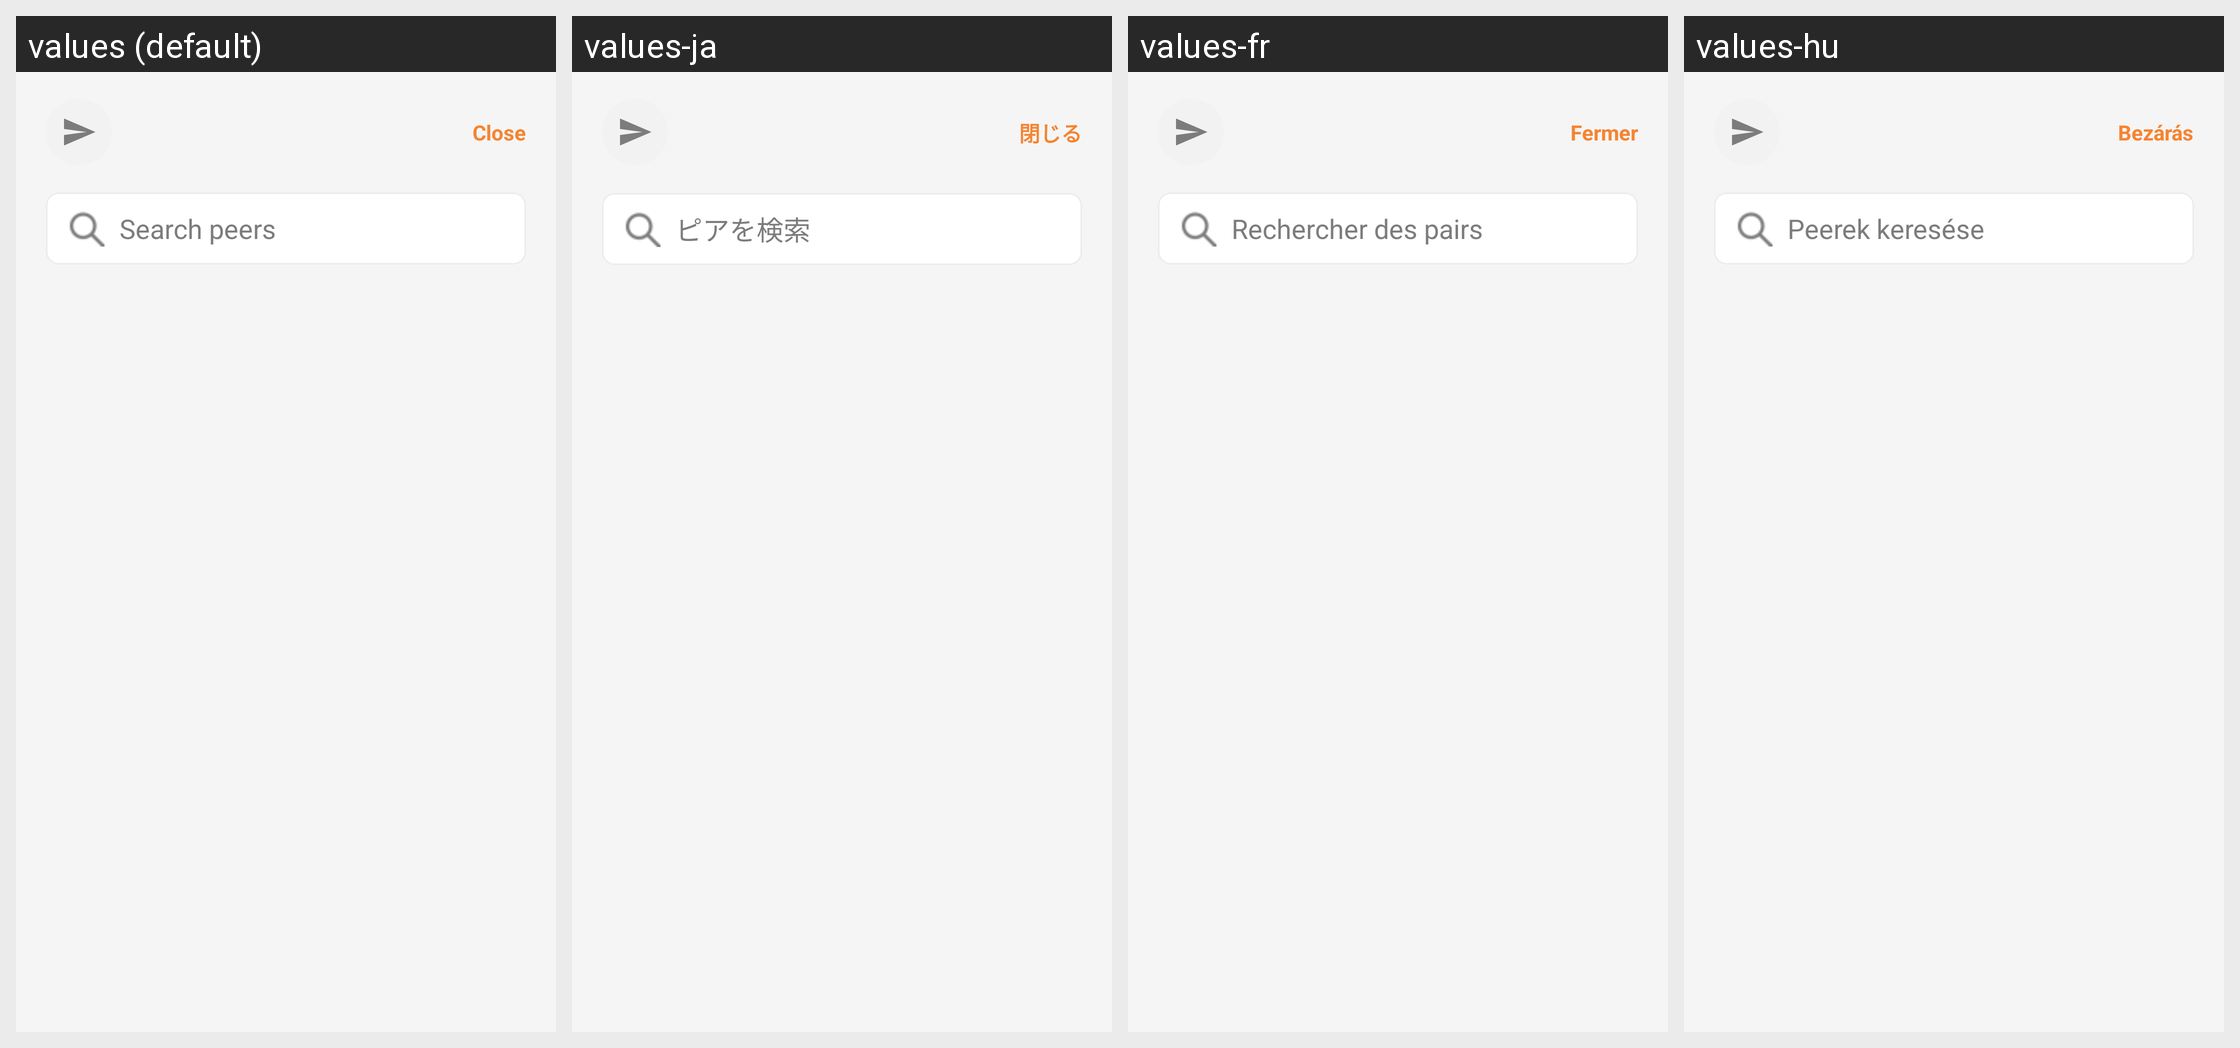

Translations of the strings shown on this Android screen, per locale in the grid:
Android screen res/layout/activity_share_target.xml rendered under 4 locales, left to right: values (default), values-ja, values-fr, values-hu. Device: Nexus 5 (rendered at 1080×1920; each locale shown at half size, 540×960, under a caption strip naming it); theme Theme.NetBird.
Other locales in the repository, not shown: values-de, values-es, values-it, values-pt, values-ru, values-uk, values-zh-rCN.
Strings drawn on this screen, with the default value and each locale's value (text and hints the layout hard-codes, and strings that could not be matched under every locale, appear in the picture but are not listed):

btn_close
  values: Close
  values-ja: 閉じる
  values-fr: Fermer
  values-hu: Bezárás

peers_hint_search_peers
  values: Search peers
  values-ja: ピアを検索
  values-fr: Rechercher des pairs
  values-hu: Peerek keresése
